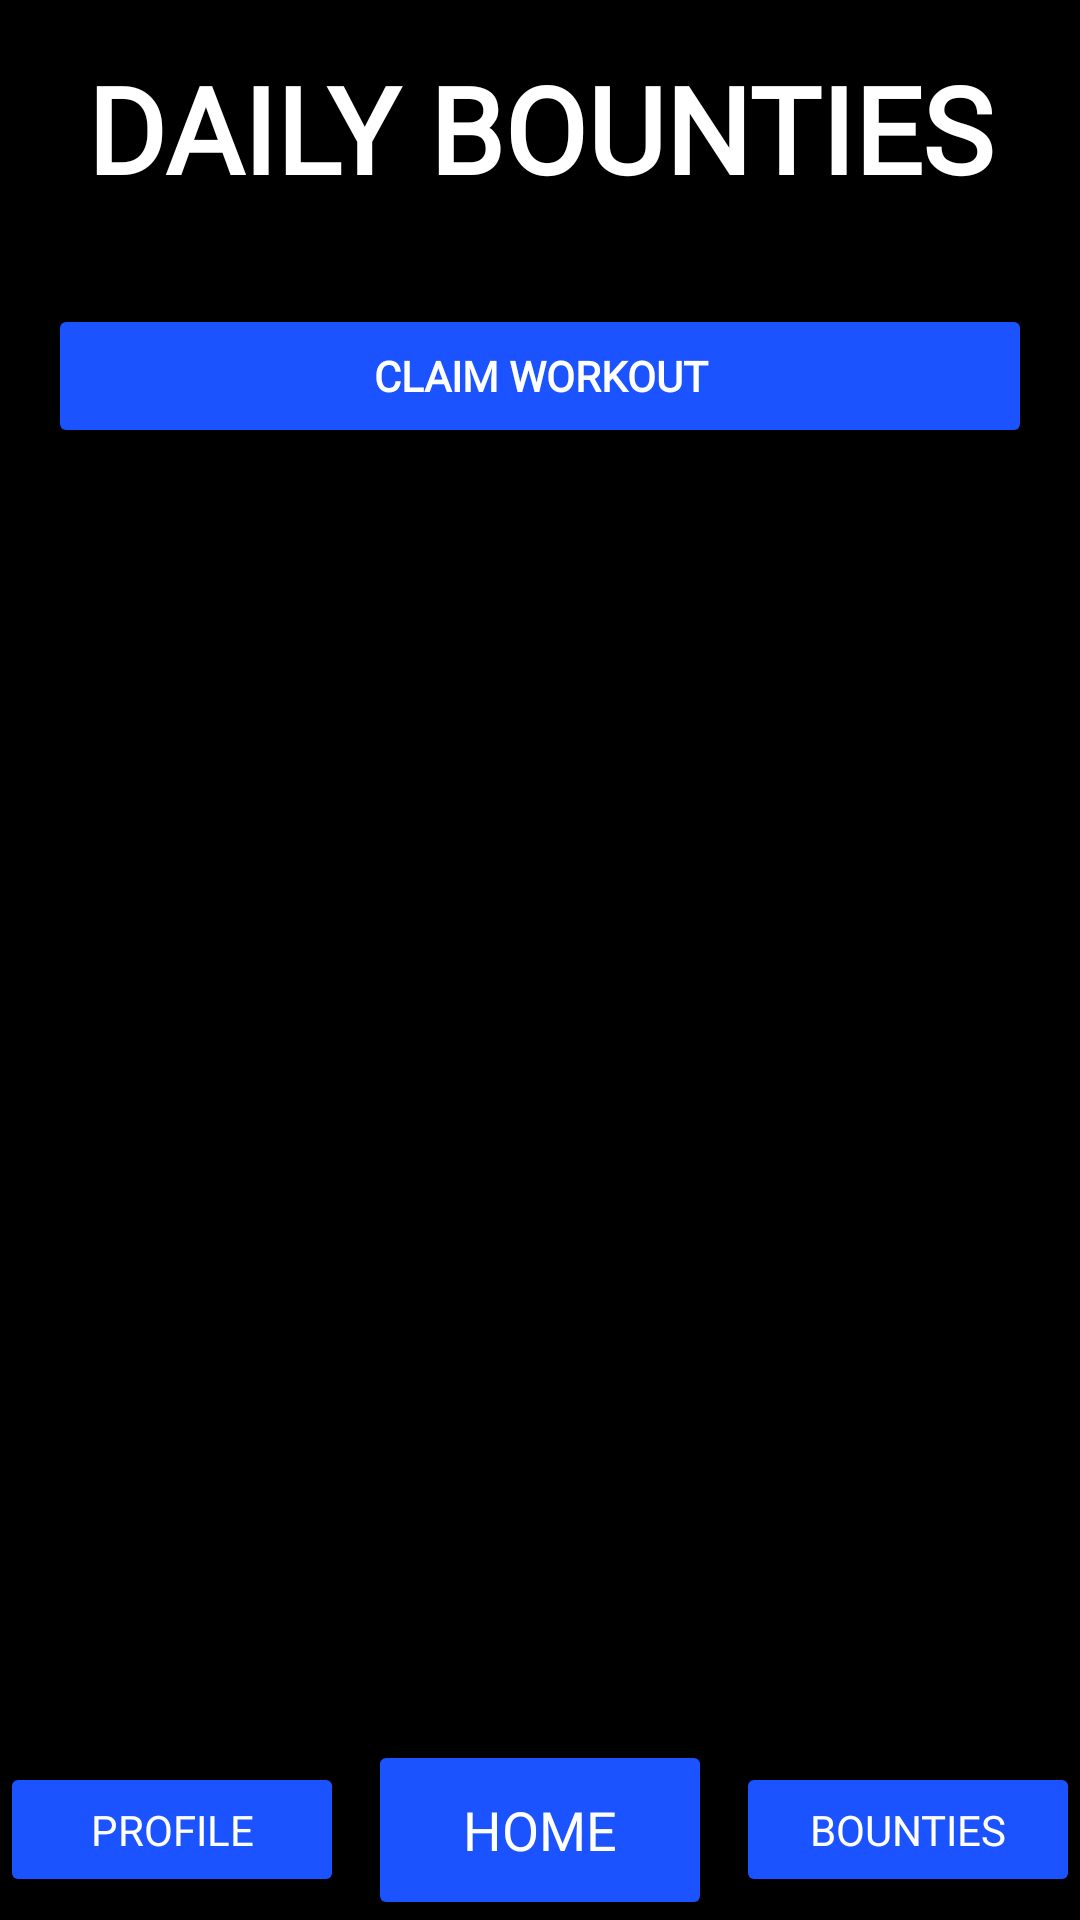

Here is an Android app screen rendered from its layout file. Give the layout XML and the strings, colors and styles it references.
<!-- AndroidManifest.xml: application theme Theme.GymRoyale -->
<!-- res/layout/fragment_bounty.xml -->
<?xml version="1.0" encoding="utf-8"?>
<androidx.constraintlayout.widget.ConstraintLayout xmlns:android="http://schemas.android.com/apk/res/android"
    xmlns:app="http://schemas.android.com/apk/res-auto"
    android:layout_width="match_parent"
    android:layout_height="match_parent"
    android:background="#000000"
    android:padding="0dp">

    <TextView
        android:id="@+id/tvTitle"
        android:layout_width="wrap_content"
        android:layout_height="wrap_content"
        android:layout_marginTop="16dp"
        android:text="DAILY BOUNTIES"
        android:textColor="#FFFFFF"
        android:textSize="40sp"
        android:textStyle="bold"
        app:layout_constraintEnd_toEndOf="parent"
        app:layout_constraintStart_toStartOf="parent"
        app:layout_constraintTop_toTopOf="parent"
        android:fontFamily="@font/pixel_font"/>

    <androidx.recyclerview.widget.RecyclerView
        android:id="@+id/rvBounties"
        android:layout_width="0dp"
        android:layout_height="wrap_content"
        android:layout_marginTop="16dp"
        app:layout_constraintEnd_toEndOf="parent"
        app:layout_constraintStart_toStartOf="parent"
        app:layout_constraintTop_toBottomOf="@id/tvTitle" />

    <Button
        android:id="@+id/btnClaimAll"
        android:layout_width="0dp"
        android:layout_height="wrap_content"
        android:layout_marginHorizontal="16dp"
        android:layout_marginTop="16dp"
        android:backgroundTint="#1a53ff"
        android:text="CLAIM WORKOUT"
        android:textStyle="bold"
        android:textColor="#FFFFFF"
        app:layout_constraintEnd_toEndOf="parent"
        app:layout_constraintStart_toStartOf="parent"
        app:layout_constraintTop_toBottomOf="@id/rvBounties"
        android:fontFamily="@font/pixel_font"/>

    
    
    
    
    
    
    
    
    
    

    
    <LinearLayout
        android:id="@+id/bottomNavigation"
        android:layout_width="match_parent"
        android:layout_height="wrap_content"
        android:background="#000000"
        android:gravity="center"
        android:orientation="horizontal"
        android:layout_gravity="bottom"
        app:layout_constraintBottom_toBottomOf="parent"
        app:layout_constraintStart_toStartOf="parent"
        app:layout_constraintEnd_toEndOf="parent">

        
        <Button
            android:id="@+id/buttonBottomNavProfile"
            android:layout_width="0dp"
            android:layout_height="45dp"
            android:fontFamily="@font/pixel_font"
            android:layout_marginEnd="8dp"
            android:layout_weight="1"
            android:backgroundTint="#1a53ff"
            android:contentDescription="Profile"
            android:text="Profile"
            android:textColor="#ffffff"
            android:textSize="14sp" />

        
        <Button
            android:id="@+id/buttonBottomNavHome"
            android:layout_width="0dp"
            android:layout_height="60dp"
            android:layout_marginEnd="8dp"
            android:layout_weight="1"
            android:backgroundTint="#1a53ff"
            android:fontFamily="@font/pixel_font"
            android:contentDescription="Workout"
            android:text="Home"
            android:textColor="#ffffff"
            android:textSize="18sp" />

        
        <Button
            android:id="@+id/buttonBottomNavBounties"
            android:layout_width="0dp"
            android:layout_height="45dp"
            android:layout_weight="1"
            android:fontFamily="@font/pixel_font"
            android:backgroundTint="#1a53ff"
            android:contentDescription="Bounties"
            android:text="Bounties"
            android:textColor="#ffffff"
            android:textSize="14sp" />
    </LinearLayout>

</androidx.constraintlayout.widget.ConstraintLayout>
<!-- resources referenced by this layout -->
<resources>
  <style name="Theme.GymRoyale" parent="Base.Theme.GymRoyale" />
  <style name="Base.Theme.GymRoyale" parent="Theme.Material3.DayNight.NoActionBar">
          
          
      </style>
</resources>
